Image classification data set "hybrid-database" (EnzoN7/Image-classification-Database on GitHub). Class labels (10): apples, bananas, coconuts, grapes, lemons, limes, mangos, oranges, pineapples, tomatoes.

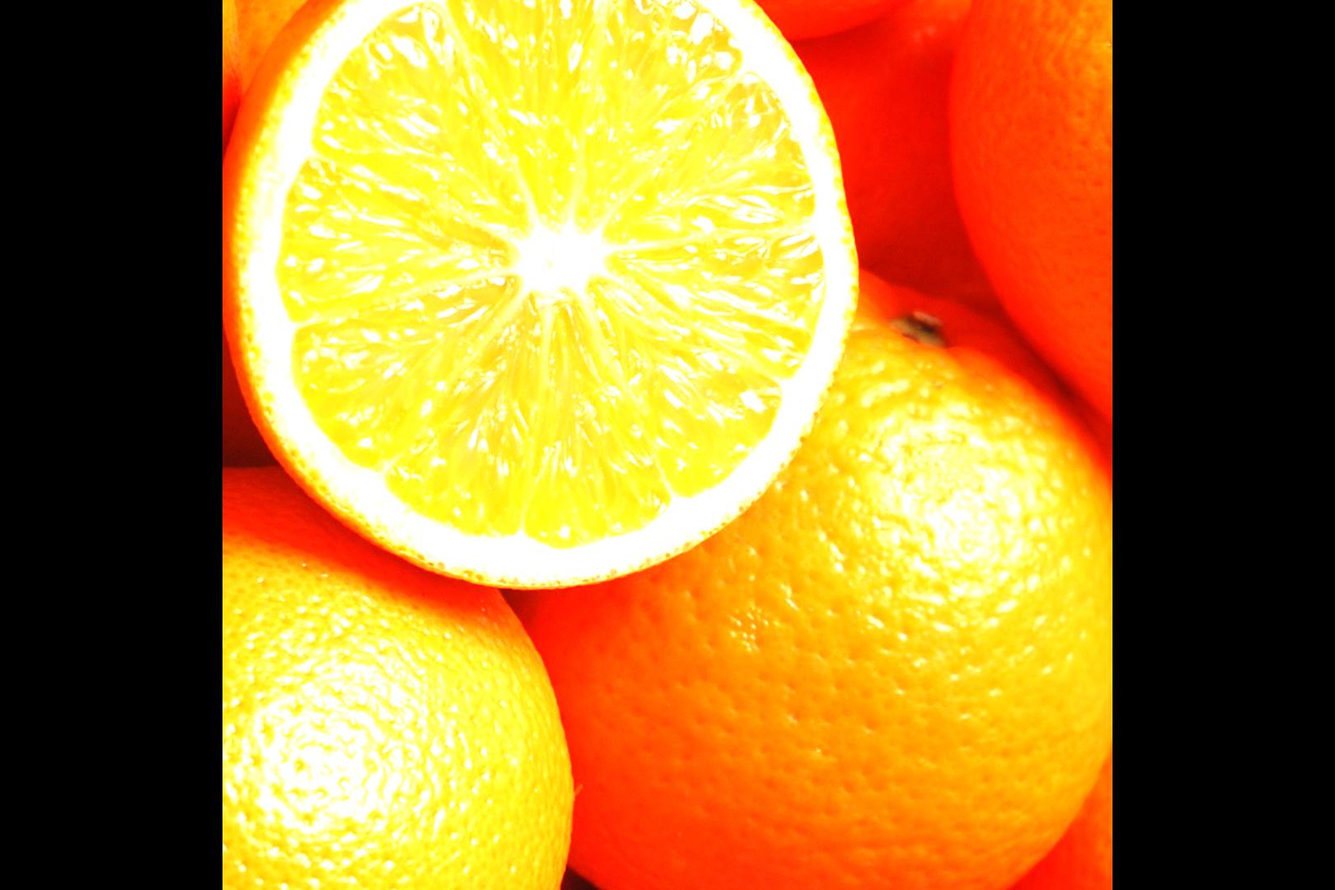
Label: oranges

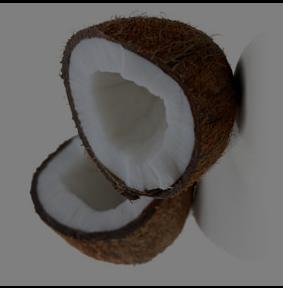
Label: coconuts

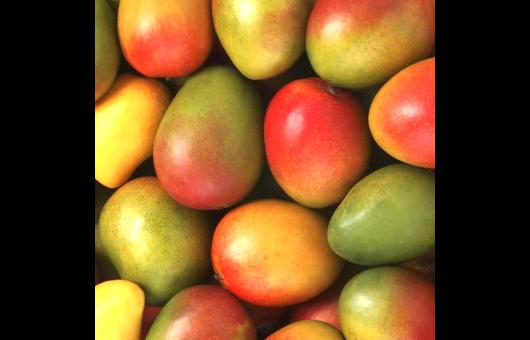
Label: mangos

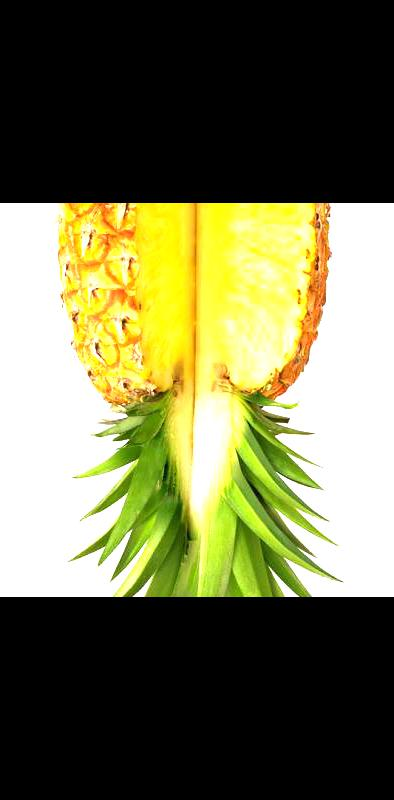
Label: pineapples

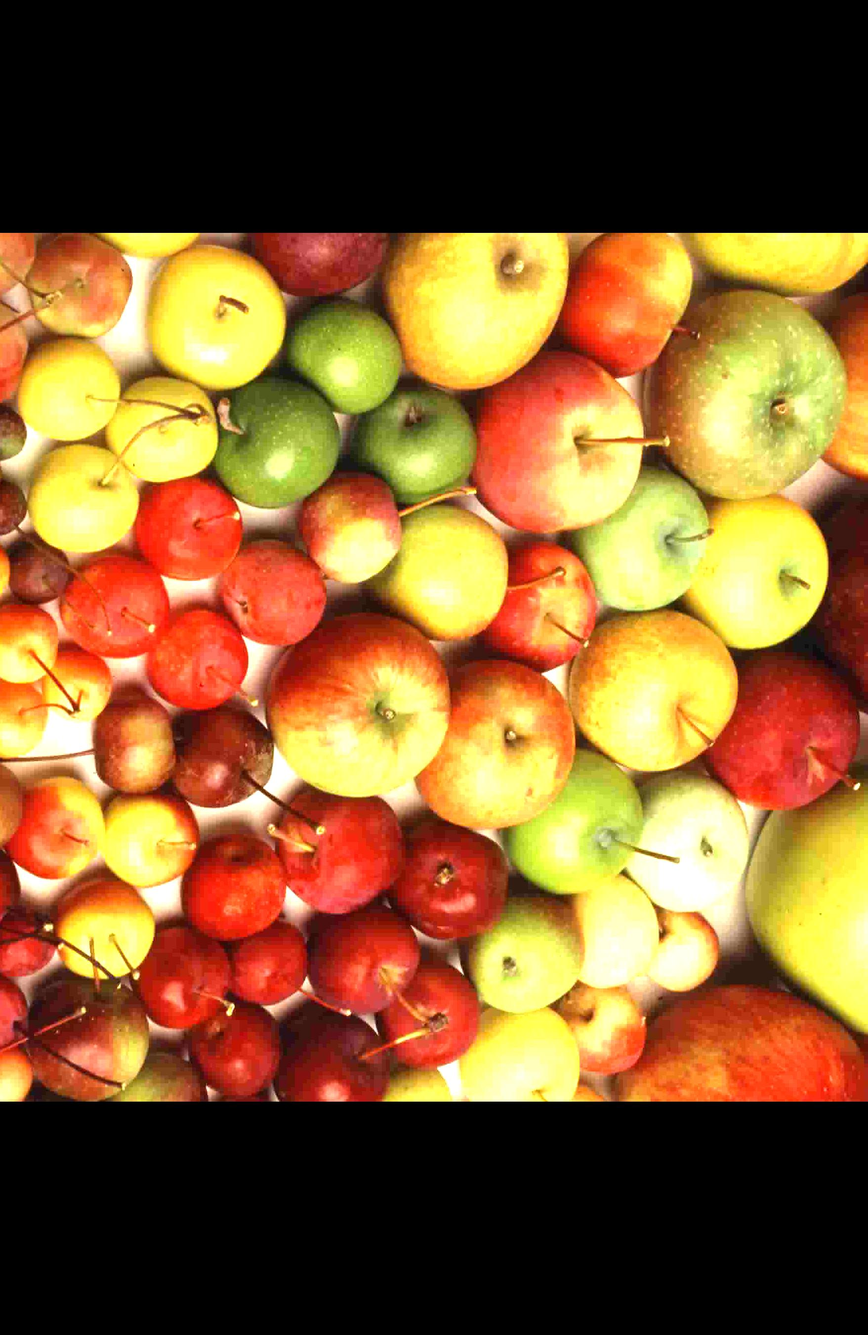
Label: apples

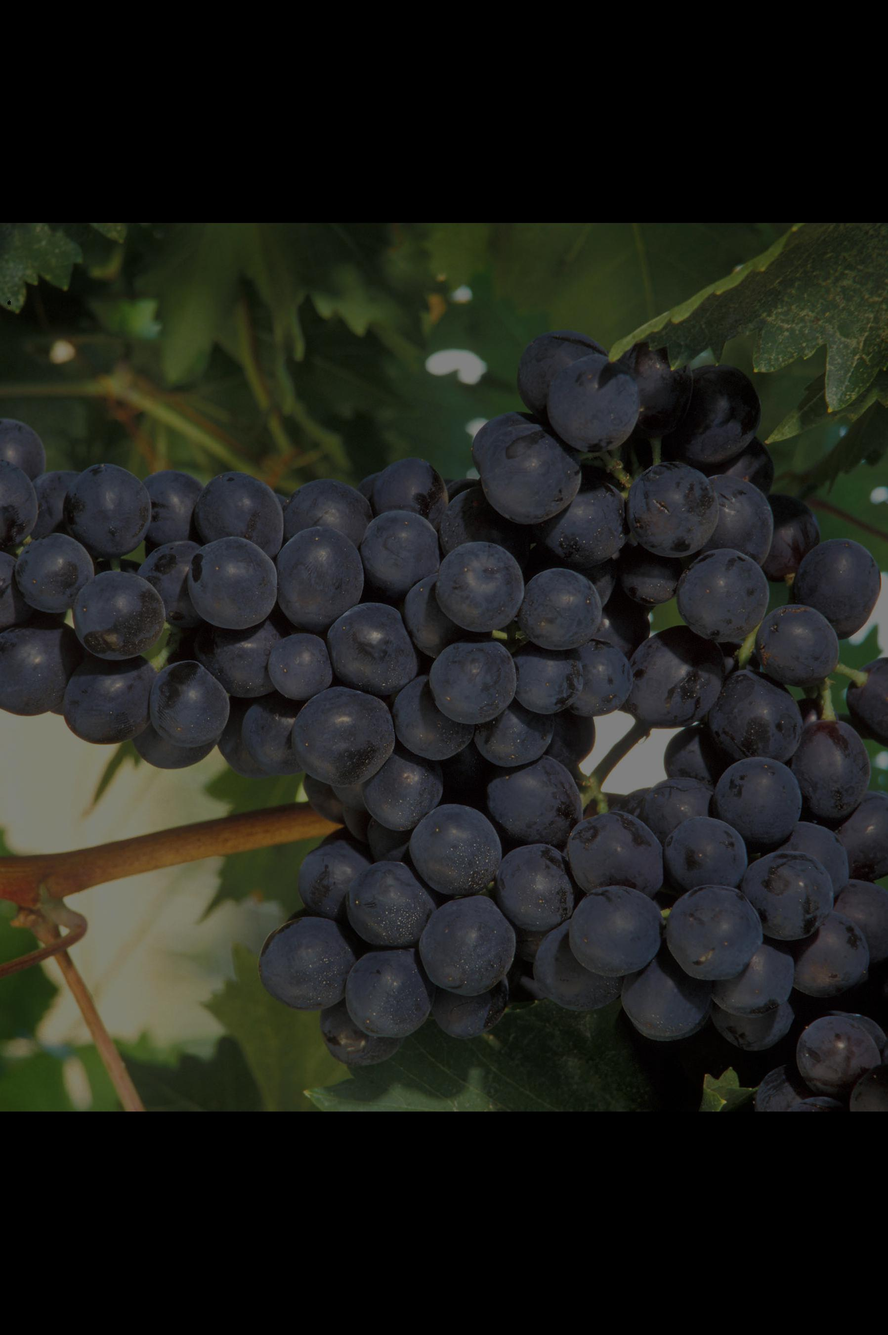
Label: grapes
